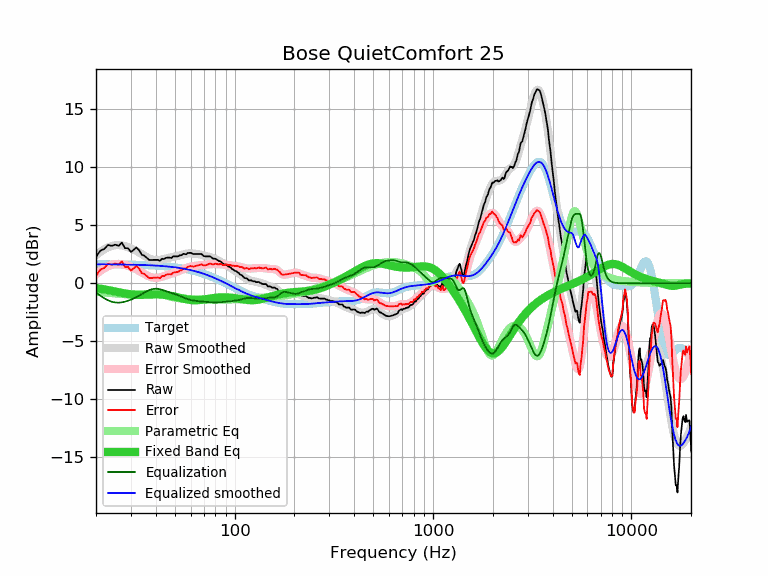

Values plotted in this chart, from the file beside it:
frequency, raw, error, smoothed, error_smoothed, equalization, parametric_eq, equalized_raw, equalized_smoothed, target
20, 2.27, 0.63, 2.42, 0.78, -0.78, -0.42, 1.49, 1.64, 1.64
21, 2.81, 1.17, 2.70, 1.06, -1.06, -0.47, 1.75, 1.64, 1.64
22, 2.96, 1.32, 2.93, 1.29, -1.29, -0.52, 1.67, 1.64, 1.64
23, 3.31, 1.68, 3.10, 1.47, -1.47, -0.58, 1.84, 1.63, 1.63
24, 3.23, 1.60, 3.22, 1.59, -1.59, -0.65, 1.64, 1.63, 1.63
25, 3.33, 1.70, 3.28, 1.66, -1.66, -0.71, 1.67, 1.63, 1.63
26, 3.23, 1.61, 3.30, 1.67, -1.67, -0.77, 1.56, 1.62, 1.62
27, 3.51, 1.89, 3.27, 1.64, -1.64, -0.83, 1.87, 1.62, 1.62
28, 3.03, 1.41, 3.20, 1.59, -1.59, -0.88, 1.44, 1.62, 1.62
29, 3.03, 1.42, 3.12, 1.50, -1.50, -0.92, 1.53, 1.61, 1.61
30, 2.70, 1.09, 3.02, 1.41, -1.41, -0.96, 1.29, 1.61, 1.61
31, 2.90, 1.30, 2.91, 1.30, -1.30, -0.98, 1.60, 1.60, 1.60
32, 3.09, 1.49, 2.78, 1.19, -1.19, -0.99, 1.90, 1.60, 1.60
33, 2.85, 1.26, 2.66, 1.07, -1.07, -0.99, 1.78, 1.59, 1.59
34, 2.47, 0.89, 2.52, 0.94, -0.94, -0.99, 1.53, 1.58, 1.58
35, 2.38, 0.80, 2.39, 0.81, -0.81, -0.98, 1.57, 1.58, 1.58
36, 2.21, 0.64, 2.27, 0.70, -0.70, -0.97, 1.51, 1.57, 1.57
37, 2.02, 0.46, 2.16, 0.60, -0.60, -0.97, 1.42, 1.56, 1.56
38, 2.00, 0.45, 2.08, 0.53, -0.53, -0.96, 1.47, 1.55, 1.55
39, 2.02, 0.48, 2.02, 0.48, -0.48, -0.96, 1.54, 1.54, 1.54
40, 2.02, 0.49, 2.00, 0.47, -0.47, -0.96, 1.55, 1.53, 1.53
41, 2.02, 0.50, 2.00, 0.48, -0.48, -0.96, 1.54, 1.52, 1.52
42, 1.94, 0.43, 2.02, 0.51, -0.51, -0.97, 1.43, 1.51, 1.51
43, 2.12, 0.63, 2.05, 0.56, -0.56, -0.98, 1.56, 1.49, 1.49
44, 2.09, 0.61, 2.09, 0.62, -0.62, -0.99, 1.47, 1.48, 1.48
45, 2.19, 0.73, 2.14, 0.67, -0.67, -1.01, 1.52, 1.46, 1.46
46, 2.22, 0.77, 2.18, 0.73, -0.73, -1.04, 1.49, 1.45, 1.45
47, 2.22, 0.79, 2.21, 0.78, -0.78, -1.06, 1.44, 1.43, 1.43
48, 2.18, 0.76, 2.25, 0.83, -0.83, -1.09, 1.35, 1.42, 1.42
49, 2.32, 0.92, 2.28, 0.88, -0.88, -1.12, 1.44, 1.40, 1.40
50, 2.32, 0.94, 2.31, 0.93, -0.93, -1.16, 1.39, 1.38, 1.38
51, 2.32, 0.96, 2.34, 0.98, -0.98, -1.19, 1.34, 1.36, 1.36
52, 2.33, 0.99, 2.38, 1.04, -1.04, -1.22, 1.29, 1.34, 1.34
53, 2.42, 1.10, 2.41, 1.10, -1.10, -1.26, 1.32, 1.32, 1.32
54, 2.42, 1.13, 2.45, 1.16, -1.16, -1.29, 1.26, 1.29, 1.29
55, 2.54, 1.27, 2.49, 1.22, -1.22, -1.32, 1.32, 1.27, 1.27
56, 2.52, 1.27, 2.52, 1.28, -1.28, -1.35, 1.24, 1.25, 1.25
57, 2.50, 1.28, 2.55, 1.33, -1.33, -1.38, 1.17, 1.22, 1.22
58, 2.62, 1.43, 2.57, 1.37, -1.37, -1.40, 1.25, 1.19, 1.19
59, 2.62, 1.45, 2.58, 1.41, -1.41, -1.42, 1.21, 1.17, 1.17
60, 2.63, 1.49, 2.58, 1.44, -1.44, -1.44, 1.19, 1.14, 1.14
61, 2.57, 1.46, 2.58, 1.47, -1.47, -1.45, 1.10, 1.11, 1.11
62, 2.52, 1.44, 2.57, 1.49, -1.49, -1.46, 1.03, 1.08, 1.08
63, 2.52, 1.47, 2.56, 1.51, -1.51, -1.46, 1.01, 1.05, 1.05
64, 2.52, 1.50, 2.54, 1.52, -1.52, -1.46, 1.00, 1.02, 1.02
65, 2.52, 1.53, 2.52, 1.54, -1.54, -1.46, 0.98, 0.99, 0.99
66, 2.52, 1.57, 2.50, 1.55, -1.55, -1.45, 0.97, 0.95, 0.95
67, 2.52, 1.60, 2.48, 1.56, -1.56, -1.44, 0.96, 0.92, 0.92
68, 2.52, 1.64, 2.46, 1.57, -1.57, -1.43, 0.95, 0.88, 0.88
69, 2.44, 1.59, 2.43, 1.58, -1.58, -1.42, 0.86, 0.85, 0.85
70, 2.35, 1.54, 2.40, 1.59, -1.59, -1.40, 0.76, 0.81, 0.81
71, 2.32, 1.54, 2.38, 1.60, -1.60, -1.39, 0.72, 0.78, 0.78
72, 2.32, 1.58, 2.35, 1.61, -1.61, -1.37, 0.71, 0.74, 0.74
73, 2.32, 1.62, 2.32, 1.62, -1.62, -1.35, 0.70, 0.70, 0.70
74, 2.32, 1.66, 2.30, 1.63, -1.63, -1.34, 0.69, 0.66, 0.66
75, 2.32, 1.70, 2.27, 1.64, -1.64, -1.32, 0.68, 0.62, 0.62
76, 2.27, 1.68, 2.24, 1.65, -1.65, -1.31, 0.62, 0.59, 0.59
77, 2.19, 1.64, 2.21, 1.66, -1.66, -1.29, 0.53, 0.55, 0.55
78, 2.12, 1.61, 2.17, 1.66, -1.66, -1.28, 0.46, 0.51, 0.51
79, 2.12, 1.65, 2.13, 1.67, -1.67, -1.26, 0.45, 0.47, 0.47
... 553 more rows
